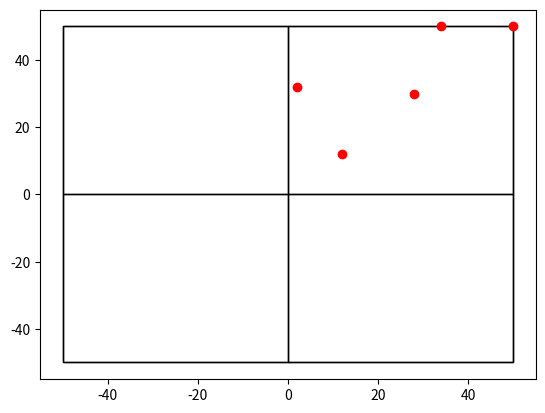

The script that saved this image:
import matplotlib.pyplot as plt
import matplotlib.patches as patches
class Point:
    """ Represents a point in 2D space """
    def __init__(self, x, y):
        self.x = x
        self.y = y

class QuadTreeNode:
    """ Represents a node in the QuadTree """
    def __init__(self, x, y, width, height):
        self.boundary = (x, y, width, height) # (x, y) is the center of the node
        self.points = []
        self.children = [None, None, None, None] # NE, NW, SE, SW

    def insert(self, point):
        if not self._in_boundary(point):
            return False

        if len(self.points) < 4:
            self.points.append(point)
            return True
        else:
            if self.children[0] is None:
                self._subdivide()

            for child in self.children:
                if child.insert(point):
                    return True

    def _in_boundary(self, point):
        x, y, w, h = self.boundary
        return (x - w/2 <= point.x <= x + w/2) and (y - h/2 <= point.y <= y + h/2)

    def _subdivide(self):
        x, y, w, h = self.boundary
        half_w, half_h = w / 2, h / 2

        # Creating 4 children: NE, NW, SE, SW
        self.children[0] = QuadTreeNode(x + half_w/2, y - half_h/2, half_w, half_h) # NE
        self.children[1] = QuadTreeNode(x - half_w/2, y - half_h/2, half_w, half_h) # NW
        self.children[2] = QuadTreeNode(x + half_w/2, y + half_h/2, half_w, half_h) # SE
        self.children[3] = QuadTreeNode(x - half_w/2, y + half_h/2, half_w, half_h) # SW

    def draw(self, ax):
        x, y, w, h = self.boundary
        rect = patches.Rectangle((x - w/2, y - h/2), w, h, fill=False)
        ax.add_patch(rect)

        # Draw points
        for point in self.points:
            ax.plot(point.x, point.y, 'ro')

        # Recursively draw children
        if self.children[0] is not None:
            for child in self.children:
                child.draw(ax)

class QuadTree:
    """ Represents the QuadTree """
    def __init__(self, boundary):
        self.root = QuadTreeNode(boundary[0], boundary[1], boundary[2], boundary[3])

    def insert(self, point):
        self.root.insert(point)

    def draw(self):
        fig, ax = plt.subplots()
        self.root.draw(ax)
        plt.show()

# Example Usage
p = Point(0,0)
quad_tree = QuadTree((0,0, 100, 100)) # Define the boundary of the root (x, y, width, height)
quad_tree.insert(Point(28, 30))
quad_tree.insert(Point(50, 50))
quad_tree.insert(Point(34, 50))
quad_tree.insert(Point(12,12))
quad_tree.insert(Point(2,32))

quad_tree.draw()